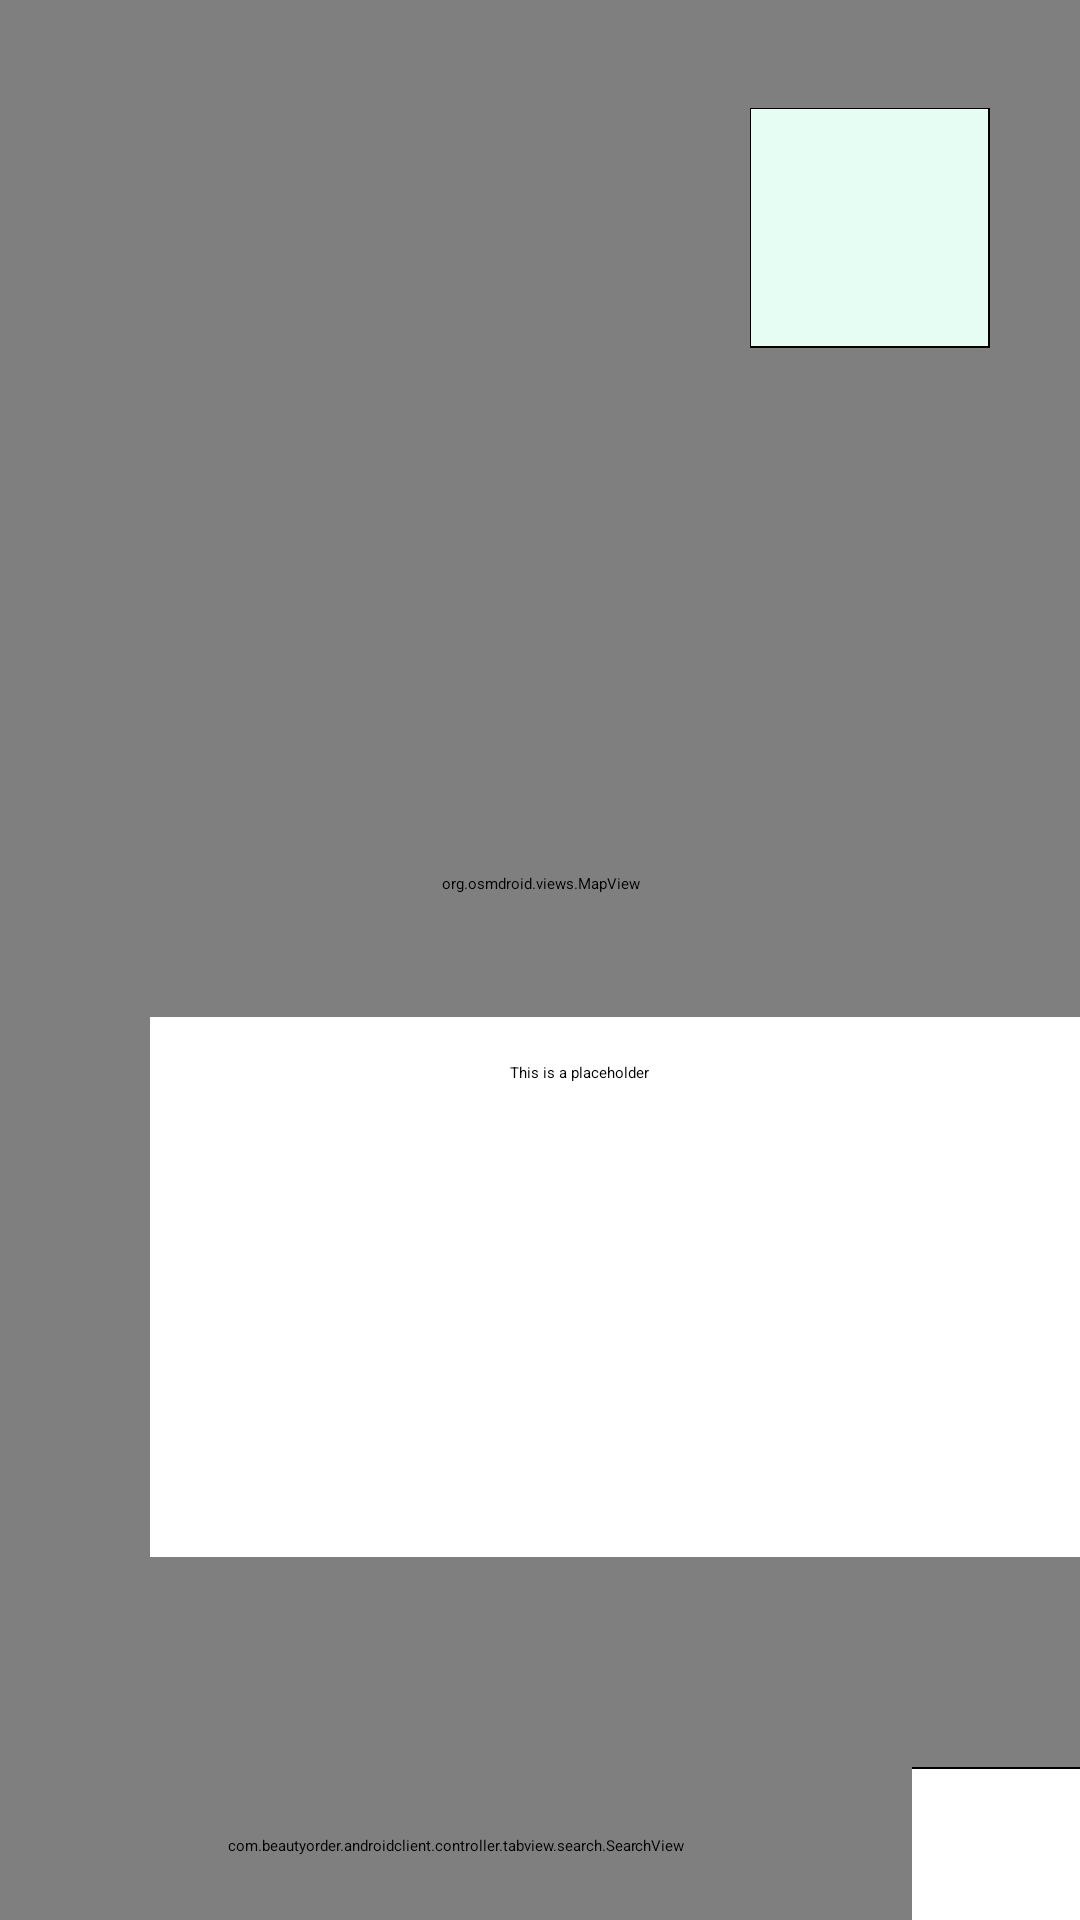

Layout XML and referenced resources for this Android screen:
<!-- AndroidManifest.xml: application theme Theme.AndroidJavaTools.NoActionBar -->
<!-- res/layout/fragment_map.xml -->
<?xml version="1.0" encoding="utf-8"?>
<androidx.constraintlayout.widget.ConstraintLayout
    xmlns:android="http://schemas.android.com/apk/res/android"
    xmlns:app="http://schemas.android.com/apk/res-auto"
    xmlns:tools="http://schemas.android.com/tools"
    android:id="@+id/mapRootViewLayout"
    android:layout_width="match_parent"
    android:layout_height="match_parent"
    android:layout_marginTop="56dp"
    tools:context="com.beautyorder.androidclient.controller.tabview.result.map.FragmentMap"
>

    <androidx.constraintlayout.widget.ConstraintLayout
        android:id="@+id/mapLayout"
        android:layout_height="fill_parent"
        android:layout_width="fill_parent"
        app:layout_constraintStart_toStartOf="parent"
        app:layout_constraintHorizontal_bias="0.5"
        tools:ignore="MissingConstraints">

        <org.osmdroid.views.MapView
            android:id="@+id/map"
            android:layout_width="match_parent"
            android:layout_height="fill_parent"
            app:layout_constraintStart_toStartOf="parent"
            app:layout_constraintHorizontal_bias="0.5"
            app:layout_constraintEnd_toEndOf="parent"
            app:layout_constraintTop_toTopOf="parent"
            android:layout_marginBottom="51dp"
        />

        <androidx.constraintlayout.widget.ConstraintLayout
            android:id="@+id/score_layout_map"
            android:layout_width="wrap_content"
            android:layout_height="wrap_content"
            android:layout_marginEnd="30dp"
            android:layout_marginTop="36dp"
            app:layout_constraintEnd_toEndOf="parent"
            app:layout_constraintTop_toTopOf="parent"
        >

            <include layout="@layout/fragment_score"/>

        </androidx.constraintlayout.widget.ConstraintLayout>

        <androidx.constraintlayout.widget.ConstraintLayout
            android:id="@+id/detail_map_layout"
            android:layout_width="310dp"
            android:layout_height="180dp"
            android:layout_marginStart="50dp"
            android:layout_marginBottom="70dp"
            android:background="@color/white"
            android:orientation="horizontal"
            app:layout_constraintStart_toStartOf="parent"
            app:layout_constraintBottom_toBottomOf="@id/map"
        >

            <ImageView
                android:id="@+id/detail_map_image"
                android:layout_width="120dp"
                android:layout_height="match_parent"
                android:importantForAccessibility="no"
                android:layout_marginStart="0dp"
                android:layout_marginTop="0dp"
                app:layout_constraintStart_toStartOf="parent"
                app:layout_constraintTop_toTopOf="parent"
            />

            <TextView
                android:id="@+id/detail_map_description"
                android:text="This is a placeholder"
                android:textAppearance="?android:attr/textAppearanceListItemSmall"
                android:maxLines = "6"
                android:minHeight="?android:attr/listPreferredItemHeightSmall"
                android:background="@color/white"
                android:paddingStart="?android:attr/listPreferredItemPaddingStart"
                android:paddingEnd="?android:attr/listPreferredItemPaddingEnd"
                android:paddingTop="15dp"
                android:layout_width="0dp"
                android:layout_height="wrap_content"
                android:layout_marginStart="0dp"
                android:layout_marginTop="0dp"
                app:layout_constraintStart_toEndOf="@id/detail_map_image"
                app:layout_constraintEnd_toEndOf="parent"
                app:layout_constraintTop_toTopOf="parent"
            />

        </androidx.constraintlayout.widget.ConstraintLayout>

        <Button
            android:id="@+id/mapUserLocation"
            android:backgroundTint="@color/white"
            android:layout_width="50dp"
            android:layout_height="62dp"
            android:layout_marginEnd="32dp"
            android:layout_marginBottom="270dp"
            app:cornerRadius="100dp"
            app:icon="@drawable/crosshairs_gps"
            app:iconGravity="textStart"
            app:iconPadding="0dp"
            app:iconSize="24dp"
            app:iconTint="@color/Blue"
            app:layout_constraintEnd_toEndOf="parent"
            app:layout_constraintBottom_toTopOf="@id/mapSearchLayout"
            app:layout_constraintHorizontal_bias="0.5"
        />

        <androidx.constraintlayout.widget.ConstraintLayout
            android:id="@+id/mapSearchLayout"
            android:layout_height="51dp"
            android:layout_width="fill_parent"
            app:layout_constraintStart_toStartOf="parent"
            app:layout_constraintEnd_toEndOf="parent"
            app:layout_constraintHorizontal_bias="0.5"
            app:layout_constraintTop_toBottomOf="@+id/map"
            app:layout_constraintBottom_toBottomOf="parent"
        >

            <include layout="@layout/search_box"/>

        </androidx.constraintlayout.widget.ConstraintLayout>
    </androidx.constraintlayout.widget.ConstraintLayout>
</androidx.constraintlayout.widget.ConstraintLayout>
<!-- res/layout/fragment_score.xml (included above) -->
<?xml version="1.0" encoding="utf-8"?>
<androidx.constraintlayout.widget.ConstraintLayout
    xmlns:android="http://schemas.android.com/apk/res/android"
    xmlns:app="http://schemas.android.com/apk/res-auto"
    android:layout_height="wrap_content"
    android:layout_width="wrap_content"
>

    <View
        android:id="@+id/score_background"
        android:layout_height="80dp"
        android:layout_width="80dp"
        android:background="@color/black"
        app:layout_constraintTop_toTopOf="parent"
        app:layout_constraintEnd_toEndOf="parent"
    />

    <TextView
        android:id="@+id/score_text"
        android:textSize="24sp"
        android:textAlignment="center"
        android:background="@color/BgSkyBlue"
        android:layout_marginTop="0.1dp"
        android:layout_marginStart="0.1dp"
        android:layout_height="79dp"
        android:layout_width="79dp"
        app:layout_constraintTop_toTopOf="parent"
        app:layout_constraintStart_toStartOf="parent"
    />
</androidx.constraintlayout.widget.ConstraintLayout>
<!-- res/layout/search_box.xml (included above) -->
<?xml version="1.0" encoding="utf-8"?>
<androidx.constraintlayout.widget.ConstraintLayout
    xmlns:android="http://schemas.android.com/apk/res/android"
    xmlns:app="http://schemas.android.com/apk/res-auto"
    android:layout_height="52.5dp"
    android:layout_width="match_parent"
    android:orientation="vertical"
>

    <View
        android:id="@+id/search_box_border"
        android:layout_width="match_parent"
        android:layout_height="match_parent"
        android:background="@color/black"
        app:layout_constraintTop_toTopOf="parent"
        app:layout_constraintStart_toStartOf="parent"
    />

    <View
        android:id="@+id/search_box_background"
        android:layout_width="410dp"
        android:layout_height="51.5dp"
        android:background="@color/white"
        android:layout_marginStart="0.5dp"
        android:layout_marginTop="0.5dp"
        app:layout_constraintTop_toTopOf="parent"
        app:layout_constraintStart_toStartOf="parent"
    />

    <androidx.constraintlayout.widget.ConstraintLayout
        android:id="@+id/search_box_search_view_layout"
        android:layout_width="0dp"
        android:layout_height="match_parent"
        android:layout_marginEnd="3dp"
        app:layout_constraintStart_toStartOf="parent"
        app:layout_constraintTop_toTopOf="parent"
        app:layout_constraintEnd_toStartOf="@id/search_box_switch_button"
    >
        <com.beautyorder.androidclient.controller.tabview.search.SearchView
            android:id="@+id/search_box_search_view"
            android:layout_width="match_parent"
            android:layout_height="match_parent"
        />
    </androidx.constraintlayout.widget.ConstraintLayout>

    <Button
        android:id="@+id/search_box_switch_button"
        android:backgroundTint="@color/white"
        android:layout_width="50dp"
        android:layout_height="match_parent"
        android:layout_marginEnd="3dp"
        app:iconGravity="textStart"
        app:iconPadding="0dp"
        app:iconSize="24dp"
        app:iconTint="@color/Blue"
        app:layout_constraintEnd_toEndOf="parent"
        app:layout_constraintTop_toTopOf="parent"
    />
</androidx.constraintlayout.widget.ConstraintLayout>
<!-- resources referenced by this layout -->
<resources>
  <color name="BgSkyBlue">#E6FDF3</color>
  <color name="Blue">#0077ff</color>
  <color name="black">#FF000000</color>
  <color name="white">#FFFFFFFF</color>
</resources>
